7-way image classification set "data" from GitHub (alba-k/coffee-roast-classifier); label vocabulary: claro, medio, medio oscuro, nada otro, oscuro, quemado, verde.

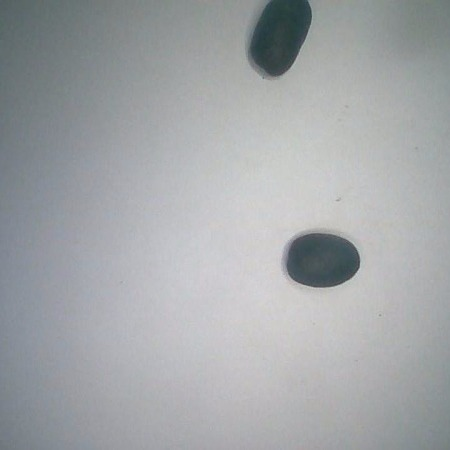
Label: quemado

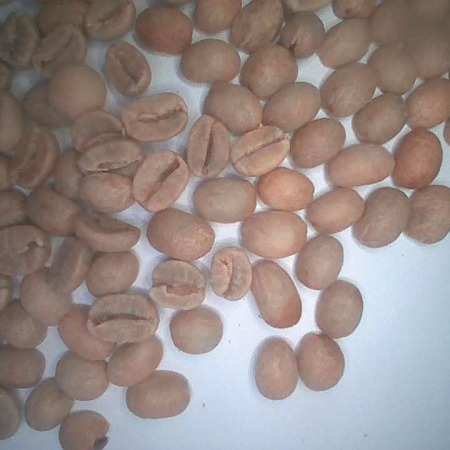
Label: verde

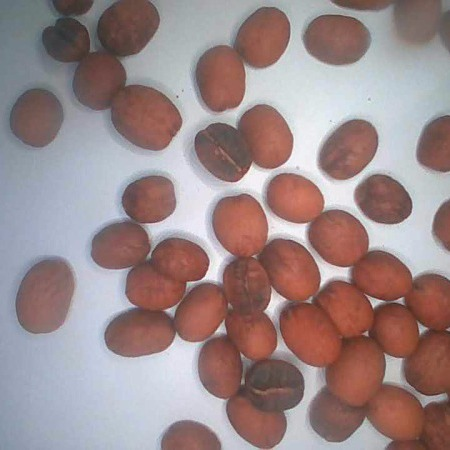
Label: medio

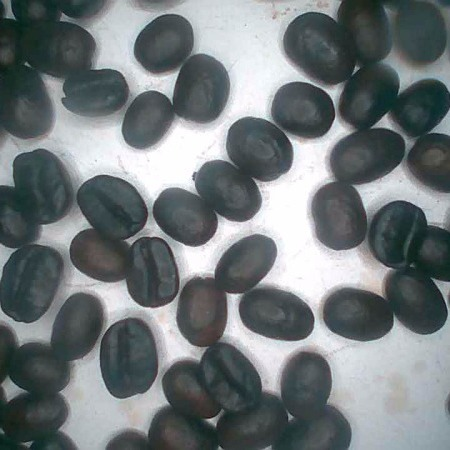
Label: oscuro

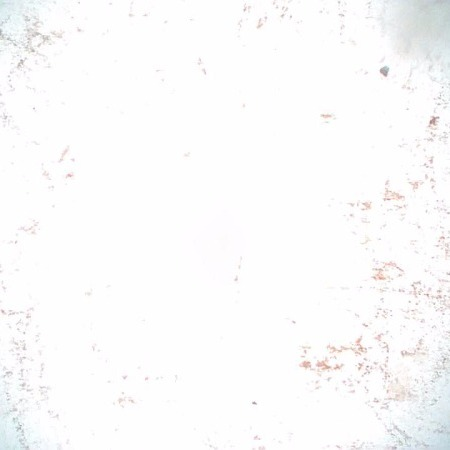
Label: nada otro

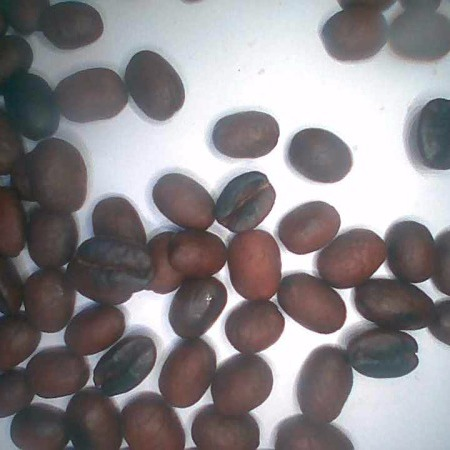
Label: medio oscuro
